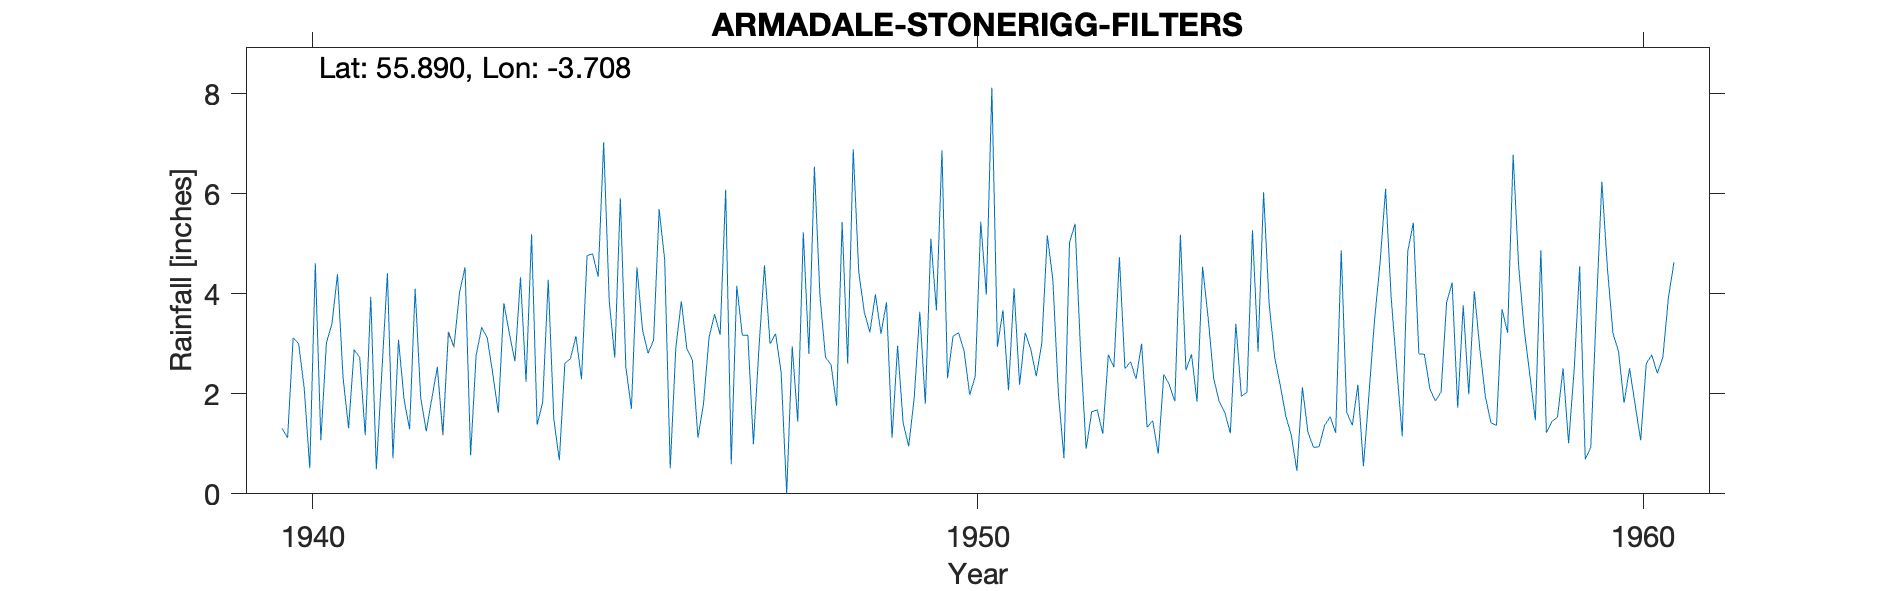

Data behind this chart, as committed beside it:
ARMADALE (STONERIGG FILTERS), , , , , , , , , , , , , , , , , , , , , , , 
Grid ref, NS933676, Long, -3.708, Lat, 55.89, Elevation, 620, ft, , , , , , , , , , , , , , , 
Station no, 5152/8, , , , , , , , , , , , , , , , , , , , , , 
, 1931, 1932, 1933, 1934, 1935, 1936, 1937, 1938, 1939, 1940, 1941, 1942, 1943, 1944, 1945, 1946, 1947, 1948, 1949, 1950, 1951, 1952, 1953
January, , , , , , , , , , 1.31, 1.31, 4.1, 3.33, 4.28, 2.72, 3.85, 3.17, 6.54, 3.2, 2.31, 4.11, 2.84, 1.33
February, , , , , , , , , , 1.12, 2.88, 1.92, 3.12, 1.5, 5.91, 2.9, 0.99, 3.96, 3.83, 3.15, 2.18, 0.9, 1.46
March, , , , , , , , , , 3.12, 2.73, 1.25, 2.4, 0.67, 2.53, 2.67, 2.92, 2.73, 1.12, 3.22, 3.22, 1.64, 0.8
April, , , , , , , , , , 3, 1.17, 1.9, 1.62, 2.61, 1.7, 1.12, 4.57, 2.58, 2.96, 2.85, 2.9, 1.68, 2.39
May, , , , , , , , , , 2.11, 3.94, 2.53, 3.81, 2.7, 4.53, 1.8, 3, 1.76, 1.42, 1.98, 2.35, 1.2, 2.18
June, , , , , , , , , , 0.51, 0.49, 1.2, 3.2, 3.15, 3.28, 3.13, 3.2, 5.43, 0.95, 2.35, 3.01, 2.78, 1.85
July, , , , , , , , , , 4.61, 2.44, 3.22, 2.65, 2.29, 2.81, 3.59, 2.43, 2.6, 1.92, 5.44, 5.17, 2.53, 5.18
August, , , , , , , , , , 1.07, 4.41, 2.95, 4.33, 4.76, 3.07, 3.18, 0, 6.89, 3.64, 3.98, 4.28, 4.73, 2.47
September, , , , , , , , , , 3.02, 0.71, 4.02, 2.24, 4.8, 5.69, 6.08, 2.95, 4.43, 1.8, 8.12, 2, 2.5, 2.79
October, , , , , , , , , , 3.4, 3.08, 4.53, 5.19, 4.34, 4.68, 0.59, 1.44, 3.63, 5.1, 2.94, 0.71, 2.64, 1.84
November, , , , , , , , , , 4.39, 1.89, 0.77, 1.38, 7.03, 0.51, 4.16, 5.23, 3.23, 3.67, 3.67, 5.02, 2.3, 4.54
December, , , , , , , , , , 2.33, 1.29, 2.77, 1.83, 3.86, 2.91, 3.17, 2.8, 3.99, 6.87, 2.07, 5.4, 3, 3.52
Total, , , , , , , , , , 29.99, 26.34, 31.16, 35.1, 41.99, 40.34, 36.24, 32.7, 47.77, 36.48, 42.08, 40.35, 28.74, 30.35
